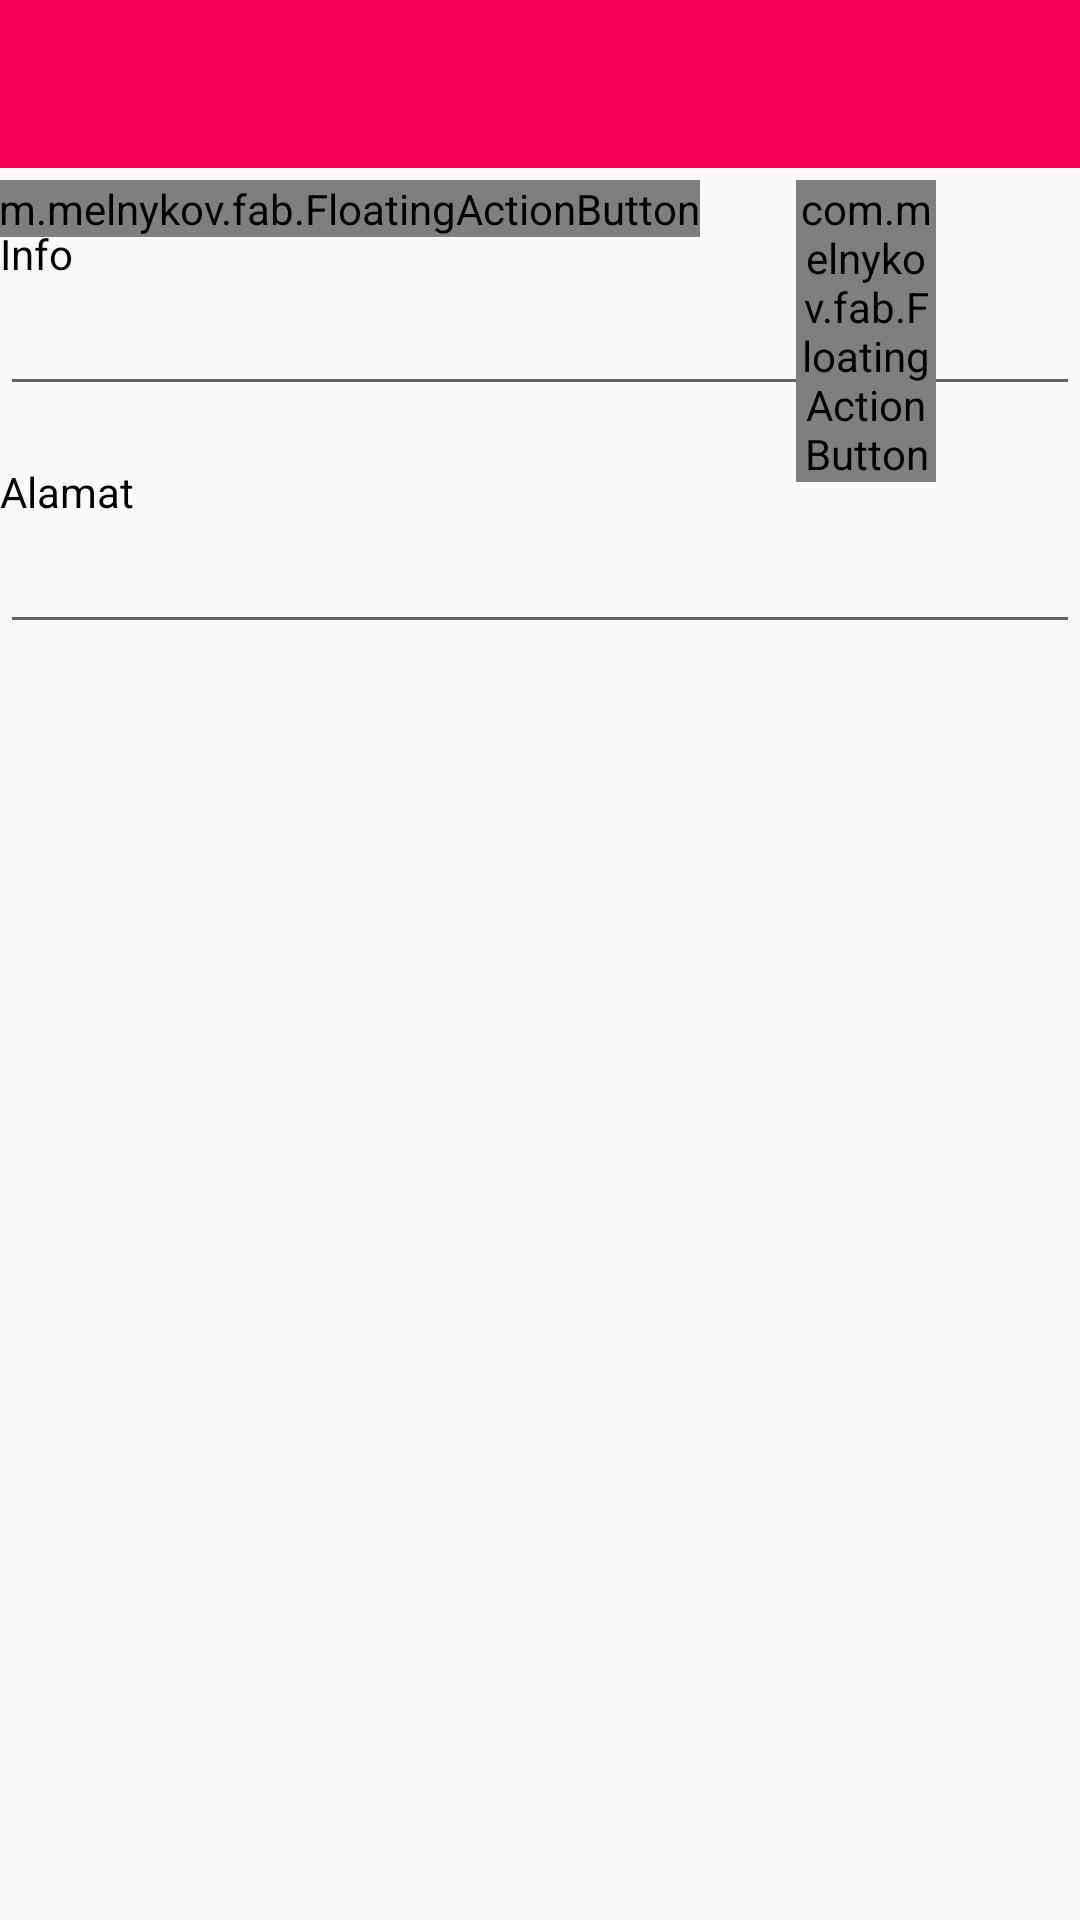

Write the Android layout XML for this screen, with the resource values it uses.
<!-- AndroidManifest.xml: application theme AppTheme -->
<!-- res/layout/activity_detail_spot.xml -->
<RelativeLayout xmlns:android="http://schemas.android.com/apk/res/android"
    xmlns:tools="http://schemas.android.com/tools"
    xmlns:app="http://schemas.android.com/apk/res-auto"
    xmlns:fab="http://schemas.android.com/apk/res-auto"
    android:layout_width="match_parent"
    android:layout_height="match_parent"
    tools:context="com.example.sipo.sala3graff.Spot.DetailSpot">


    <LinearLayout
        android:orientation="vertical"
        android:layout_width="fill_parent"
        android:layout_height="fill_parent">


        <android.support.v7.widget.Toolbar
            android:layout_width="match_parent"
            android:layout_height="wrap_content"
            android:minHeight="?attr/actionBarSize"
            android:background="?attr/colorPrimary"
            android:id="@+id/awesomeToolbar2"
            app:theme="@style/ThemeOverlay.AppCompat.Dark.ActionBar">
        </android.support.v7.widget.Toolbar>

        <ScrollView
            android:layout_width="fill_parent"
            android:layout_height="350dp"
            android:id="@+id/scrollView2" >

            <LinearLayout
                android:orientation="vertical"
                android:layout_width="fill_parent"
                android:layout_height="wrap_content"
                >

                <TextView
                    android:layout_width="wrap_content"
                    android:layout_height="wrap_content"
                    android:text="Kota"
                    android:id="@+id/textViewDkota" />

                <ImageView
                    android:layout_width="match_parent"
                    android:layout_height="wrap_content"
                    android:id="@+id/imageViewDspot" />

                <TextView
                    android:layout_width="wrap_content"
                    android:layout_height="wrap_content"
                    android:text="Info"
                    android:id="@+id/textView2" />

                <EditText
                    android:layout_width="fill_parent"
                    android:layout_height="wrap_content"
                    android:id="@+id/txtinfo" />

                <TextView
                    android:layout_width="fill_parent"
                    android:layout_height="wrap_content"
                    android:text=""
                    android:id="@+id/editTextDspotinfo" />

                <TextView
                    android:layout_width="wrap_content"
                    android:layout_height="wrap_content"
                    android:text="Alamat"
                    android:id="@+id/textView3" />

                <EditText
                    android:layout_width="fill_parent"
                    android:layout_height="wrap_content"
                    android:id="@+id/txtalamat" />

                <TextView
                    android:layout_width="fill_parent"
                    android:layout_height="wrap_content"
                    android:text=""
                    android:id="@+id/editTextDspotalamat" />


            </LinearLayout>
        </ScrollView>

        <GridView
            android:layout_width="fill_parent"
            android:layout_height="fill_parent"
            android:horizontalSpacing="10dp"
            android:verticalSpacing="10dp"
            android:layout_centerHorizontal="true"
            android:numColumns="3"
            android:id="@+id/gridViewgalleryspot" />
    </LinearLayout>

    <LinearLayout
        android:orientation="horizontal"
        android:layout_width="fill_parent"
        android:layout_height="wrap_content"
        android:gravity="right"
        android:layout_marginTop="60dp">

        <com.melnykov.fab.FloatingActionButton
            android:id="@+id/fabtambahG"
            android:layout_width="wrap_content"
            android:layout_height="wrap_content"
            android:layout_gravity="right"
            android:layout_margin="16dp"
            android:src="@drawable/ic_add_a_photo_white_24dp"
            fab:fab_colorNormal="@color/pinkMuda"
            fab:fab_colorPressed="@color/pinkMuda"
            fab:fab_colorRipple="@color/accentColor"
            android:layout_alignParentBottom="true"
            android:layout_alignParentRight="true"
            />

        <com.melnykov.fab.FloatingActionButton
            android:id="@+id/fabDedit"
            android:layout_width="wrap_content"
            android:layout_height="wrap_content"
            android:layout_gravity="right"
            android:layout_margin="16dp"
            android:src="@drawable/ic_edit_white_24dp"
            fab:fab_colorNormal="@color/pinkMuda"
            fab:fab_colorPressed="@color/pinkMuda"
            fab:fab_colorRipple="@color/accentColor"
            android:layout_alignParentTop="true"
            android:layout_alignParentRight="true"/>

        <com.melnykov.fab.FloatingActionButton
            android:id="@+id/fabDspot"
            android:layout_width="wrap_content"
            android:layout_height="wrap_content"
            android:layout_gravity="right"
            android:layout_margin="16dp"
            android:src="@drawable/ic_map_white_24dp"
            fab:fab_colorNormal="@color/pinkMuda"
            fab:fab_colorPressed="@color/pinkMuda"
            fab:fab_colorRipple="@color/accentColor"
            android:layout_alignParentTop="true"
            android:layout_alignParentRight="true"
            />

    </LinearLayout>




</RelativeLayout>
<!-- resources referenced by this layout -->
<resources>
  <color name="accentColor">#880e4f</color>
  <color name="pinkMuda">#F50057</color>
  <style name="AppTheme" parent="Theme.AppCompat.Light.NoActionBar">
          
          <item name="colorPrimaryDark">@color/pinkTua</item>
          <item name="colorPrimary">@color/pinkMuda</item>
          <item name="android:colorAccent">@color/accentColor</item>
          <item name="android:textColor">@color/teksUtama</item>
      </style>
  <color name="pinkTua">#C51162</color>
  <color name="teksUtama">#000000</color>
</resources>
